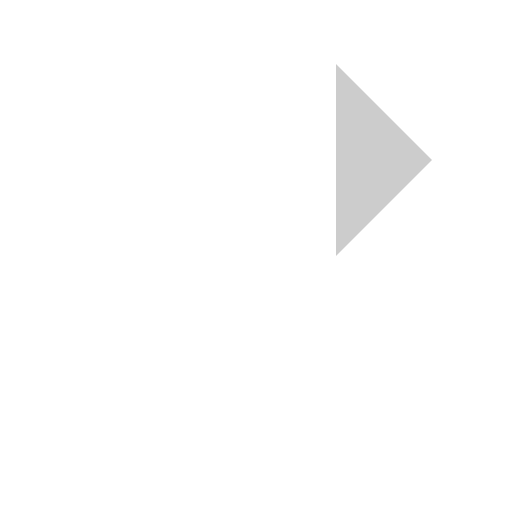
t = 0.00 s
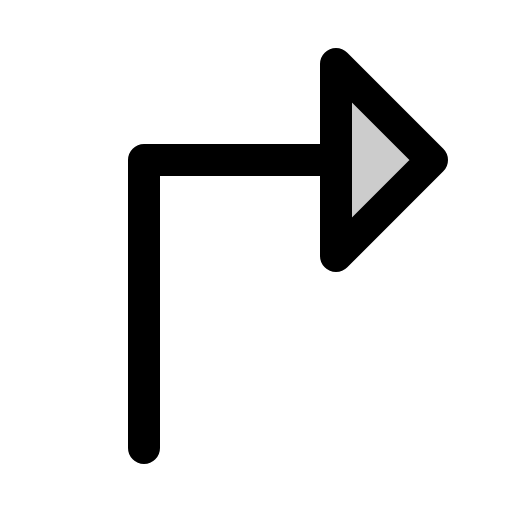
t = 0.38 s
t = 1.13 s: frame unchanged from t = 0.38 s, image omitted
t = 1.50 s: frame unchanged from t = 0.38 s, image omitted
t = 1.88 s: frame unchanged from t = 0.38 s, image omitted
t = 2.63 s: frame unchanged from t = 0.38 s, image omitted

The animated SVG that drew these frames (rendered in a browser with its animation timeline set to each time). Animation: 1 CSS @keyframes rule; one cycle of 3.00 s, repeats indefinitely.

<svg xmlns="http://www.w3.org/2000/svg" viewBox="0 0 256 256">
  <style>
    .draw-line {
      stroke-dasharray: 2000;
      stroke-dashoffset: 0;
    }
    svg:hover .draw-line {
      animation: phosphor-draw-in 3s ease-in-out infinite alternate;
    }
    @keyframes phosphor-draw-in {
      0%   { stroke-dashoffset: 2000; }
      50%  { stroke-dashoffset: 0; }
      100% { stroke-dashoffset: 0; }
    }
  </style><rect width="256" height="256" fill="none"/><polygon points="168 128 216 80 168 32 168 128" opacity="0.2"/><polygon points="168 128 216 80 168 32 168 128" fill="none" stroke="currentColor" stroke-linecap="round" stroke-linejoin="round" stroke-width="16" class="draw-line"/><polyline points="72 224 72 80 168 80" fill="none" stroke="currentColor" stroke-linecap="round" stroke-linejoin="round" stroke-width="16" class="draw-line"/></svg>
